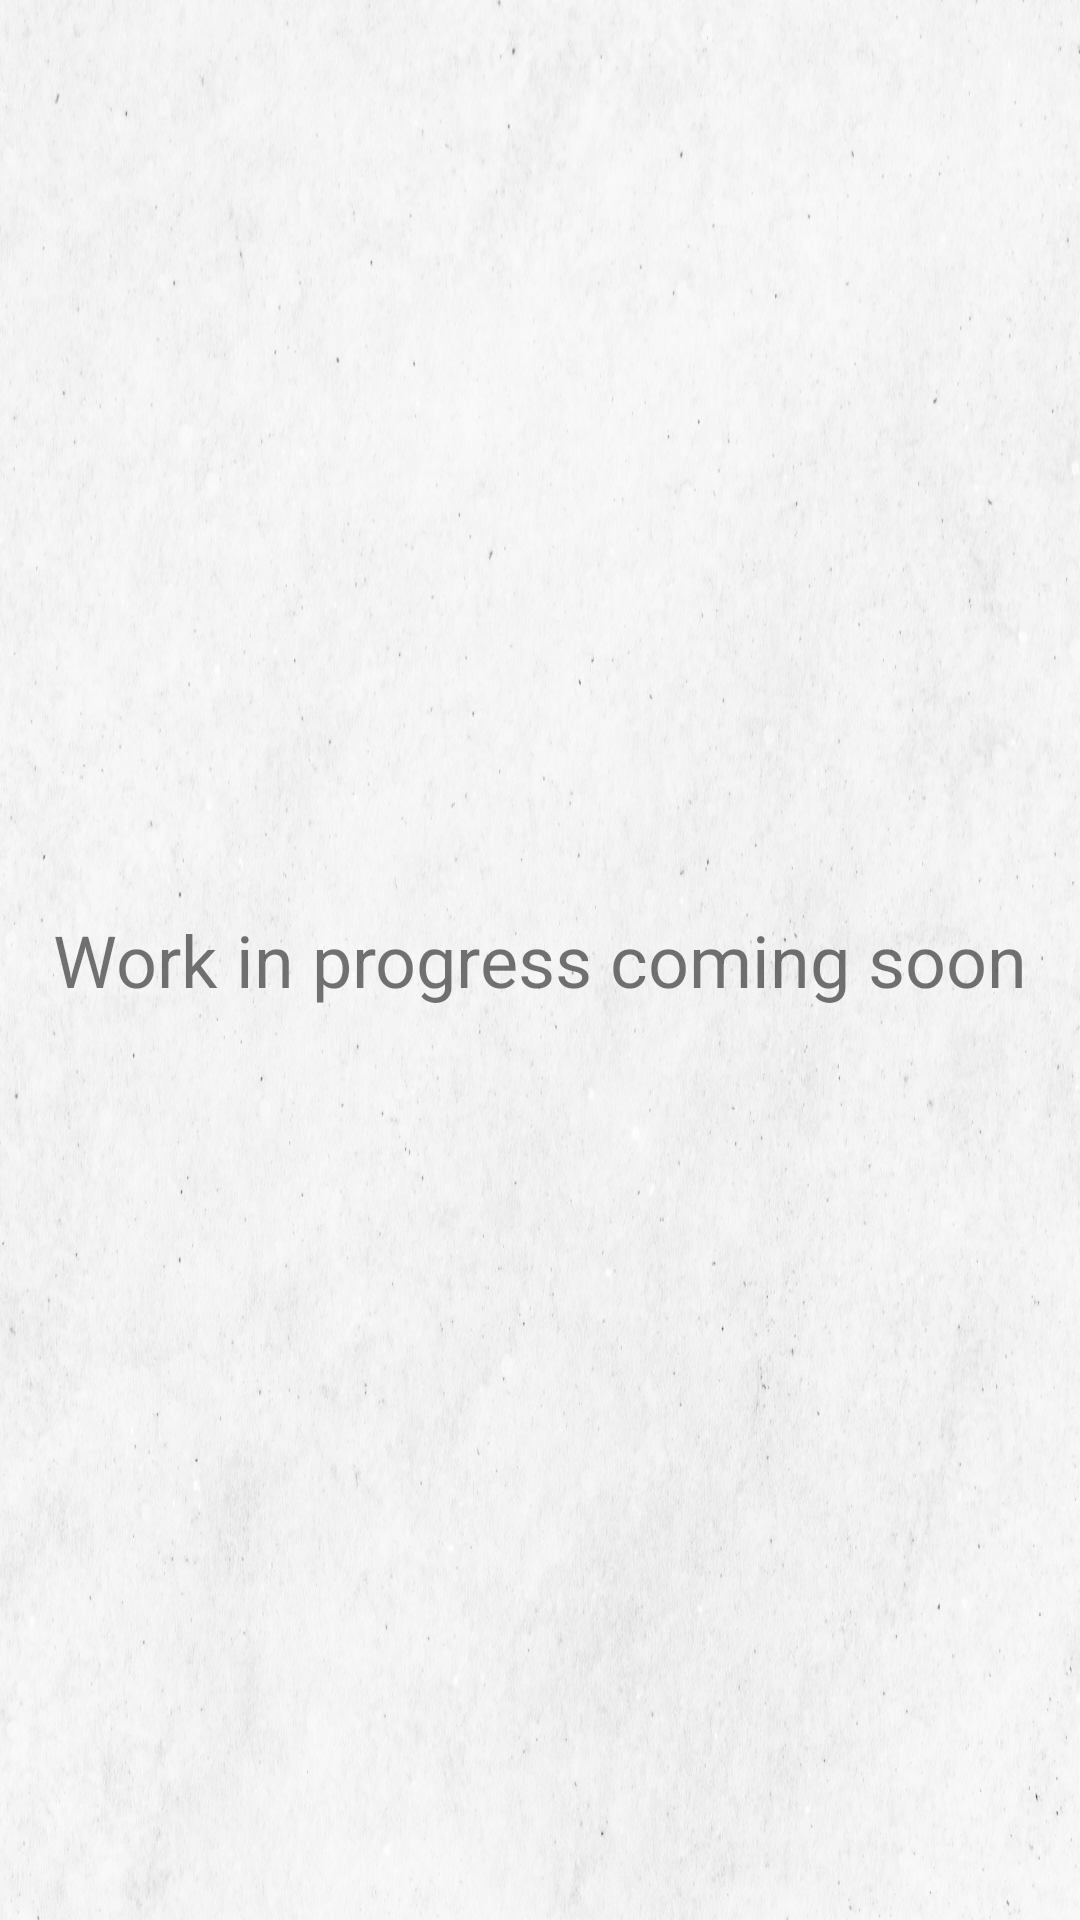

This screen was rendered from an Android layout file. Write that file and the resources it references.
<!-- AndroidManifest.xml: application theme Theme.HelpMateF -->
<!-- res/layout/activity_worker.xml -->
<LinearLayout xmlns:android="http://schemas.android.com/apk/res/android"
    android:layout_width="match_parent"
    android:layout_height="match_parent"
    android:background="@drawable/background"
    android:gravity="center"
    android:orientation="vertical"
    >

    <TextView
        android:layout_width="wrap_content"
        android:layout_height="wrap_content"
        android:text="@string/work_in_progress_coming_soon"
        android:textSize="24sp" />
</LinearLayout>
<!-- resources referenced by this layout -->
<resources>
  <!-- drawable background: png bitmap (drawable, 793708 bytes) -->
  <string name="work_in_progress_coming_soon">Work in progress coming soon</string>
  <style name="Theme.HelpMateF" parent="Theme.MaterialComponents.DayNight.NoActionBar">
          <item name="colorPrimary">@color/black</item> <item name="colorPrimaryVariant">@color/black</item> <item name="colorOnPrimary">@color/white</item>
          <item name="colorSecondary">@color/black</item> <item name="colorSecondaryVariant">@color/black</item> <item name="colorOnSecondary">@color/white</item> <item name="android:statusBarColor" tools:targetApi="l">?attr/colorPrimaryVariant</item>
      </style>
  <color name="black">#FF000000</color>
  <color name="white">#FFFFFFFF</color>
</resources>
